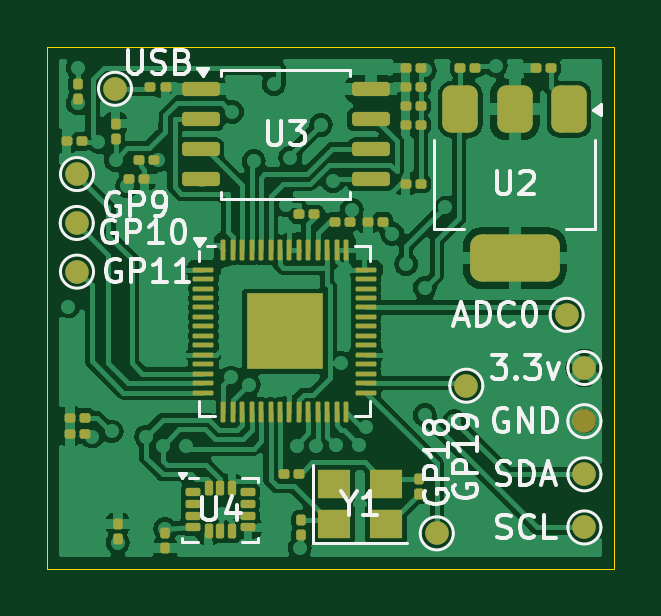
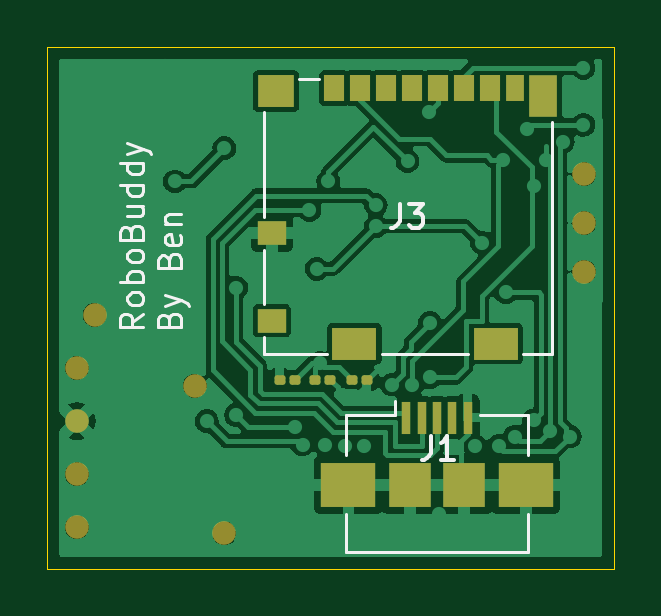
Circuit board: 9 layer files. Board 24.0 x 22.1 mm.
- bottom_copper: RoboBuddy_NoSIlkScreen-B_Cu.gbr (59948 bytes)
- bottom_mask: RoboBuddy_NoSIlkScreen-B_Mask.gbr (2935 bytes)
- paste: RoboBuddy_NoSIlkScreen-B_Paste.gbr (2438 bytes)
- bottom_silk: RoboBuddy_NoSIlkScreen-B_Silkscreen.gbr (11666 bytes)
- outline: RoboBuddy_NoSIlkScreen-Edge_Cuts.gbr (643 bytes)
- top_copper: RoboBuddy_NoSIlkScreen-F_Cu.gbr (113859 bytes)
- top_mask: RoboBuddy_NoSIlkScreen-F_Mask.gbr (6941 bytes)
- paste: RoboBuddy_NoSIlkScreen-F_Paste.gbr (6499 bytes)
- top_silk: RoboBuddy_NoSIlkScreen-F_Silkscreen.gbr (32938 bytes)

=== bottom_copper: RoboBuddy_NoSIlkScreen-B_Cu.gbr (59948 bytes, source omitted) ===
=== bottom_mask: RoboBuddy_NoSIlkScreen-B_Mask.gbr (2935 bytes, source withheld) ===
=== paste: RoboBuddy_NoSIlkScreen-B_Paste.gbr (2438 bytes, source withheld) ===
=== bottom_silk: RoboBuddy_NoSIlkScreen-B_Silkscreen.gbr (11666 bytes, source omitted) ===
=== outline: RoboBuddy_NoSIlkScreen-Edge_Cuts.gbr ===
%TF.GenerationSoftware,KiCad,Pcbnew,8.0.4*%
%TF.CreationDate,2024-08-15T19:07:05-07:00*%
%TF.ProjectId,RoboBuddy_NoSIlkScreen,526f626f-4275-4646-9479-5f4e6f53496c,rev?*%
%TF.SameCoordinates,Original*%
%TF.FileFunction,Profile,NP*%
%FSLAX46Y46*%
G04 Gerber Fmt 4.6, Leading zero omitted, Abs format (unit mm)*
G04 Created by KiCad (PCBNEW 8.0.4) date 2024-08-15 19:07:05*
%MOMM*%
%LPD*%
G01*
G04 APERTURE LIST*
%TA.AperFunction,Profile*%
%ADD10C,0.050000*%
%TD*%
G04 APERTURE END LIST*
D10*
X136000000Y-77400000D02*
X160000000Y-77400000D01*
X160000000Y-99500000D01*
X136000000Y-99500000D01*
X136000000Y-77400000D01*
M02*

=== top_copper: RoboBuddy_NoSIlkScreen-F_Cu.gbr (113859 bytes, source omitted) ===
=== top_mask: RoboBuddy_NoSIlkScreen-F_Mask.gbr (6941 bytes, source omitted) ===
=== paste: RoboBuddy_NoSIlkScreen-F_Paste.gbr ===
%TF.GenerationSoftware,KiCad,Pcbnew,8.0.4*%
%TF.CreationDate,2024-08-15T19:07:05-07:00*%
%TF.ProjectId,RoboBuddy_NoSIlkScreen,526f626f-4275-4646-9479-5f4e6f53496c,rev?*%
%TF.SameCoordinates,Original*%
%TF.FileFunction,Paste,Top*%
%TF.FilePolarity,Positive*%
%FSLAX46Y46*%
G04 Gerber Fmt 4.6, Leading zero omitted, Abs format (unit mm)*
G04 Created by KiCad (PCBNEW 8.0.4) date 2024-08-15 19:07:05*
%MOMM*%
%LPD*%
G01*
G04 APERTURE LIST*
G04 Aperture macros list*
%AMRoundRect*
0 Rectangle with rounded corners*
0 $1 Rounding radius*
0 $2 $3 $4 $5 $6 $7 $8 $9 X,Y pos of 4 corners*
0 Add a 4 corners polygon primitive as box body*
4,1,4,$2,$3,$4,$5,$6,$7,$8,$9,$2,$3,0*
0 Add four circle primitives for the rounded corners*
1,1,$1+$1,$2,$3*
1,1,$1+$1,$4,$5*
1,1,$1+$1,$6,$7*
1,1,$1+$1,$8,$9*
0 Add four rect primitives between the rounded corners*
20,1,$1+$1,$2,$3,$4,$5,0*
20,1,$1+$1,$4,$5,$6,$7,0*
20,1,$1+$1,$6,$7,$8,$9,0*
20,1,$1+$1,$8,$9,$2,$3,0*%
G04 Aperture macros list end*
%ADD10RoundRect,0.079500X0.100500X-0.079500X0.100500X0.079500X-0.100500X0.079500X-0.100500X-0.079500X0*%
%ADD11RoundRect,0.079500X-0.079500X-0.100500X0.079500X-0.100500X0.079500X0.100500X-0.079500X0.100500X0*%
%ADD12RoundRect,0.079500X0.079500X0.100500X-0.079500X0.100500X-0.079500X-0.100500X0.079500X-0.100500X0*%
%ADD13RoundRect,0.249999X-0.395001X-0.395001X0.395001X-0.395001X0.395001X0.395001X-0.395001X0.395001X0*%
%ADD14RoundRect,0.050000X-0.387500X-0.050000X0.387500X-0.050000X0.387500X0.050000X-0.387500X0.050000X0*%
%ADD15RoundRect,0.050000X-0.050000X-0.387500X0.050000X-0.387500X0.050000X0.387500X-0.050000X0.387500X0*%
%ADD16R,1.400000X1.200000*%
%ADD17RoundRect,0.150000X-0.650000X-0.150000X0.650000X-0.150000X0.650000X0.150000X-0.650000X0.150000X0*%
%ADD18RoundRect,0.087500X-0.225000X-0.087500X0.225000X-0.087500X0.225000X0.087500X-0.225000X0.087500X0*%
%ADD19RoundRect,0.087500X-0.087500X-0.225000X0.087500X-0.225000X0.087500X0.225000X-0.087500X0.225000X0*%
%ADD20RoundRect,0.375000X-0.375000X0.625000X-0.375000X-0.625000X0.375000X-0.625000X0.375000X0.625000X0*%
%ADD21RoundRect,0.500000X-1.400000X0.500000X-1.400000X-0.500000X1.400000X-0.500000X1.400000X0.500000X0*%
G04 APERTURE END LIST*
D10*
%TO.C,C15*%
X141000000Y-98645000D03*
X141000000Y-97955000D03*
%TD*%
D11*
%TO.C,C7*%
X151155000Y-80700000D03*
X151845000Y-80700000D03*
%TD*%
%TO.C,R1*%
X140355000Y-79100000D03*
X141045000Y-79100000D03*
%TD*%
D12*
%TO.C,R2*%
X146690000Y-95500000D03*
X146000000Y-95500000D03*
%TD*%
D11*
%TO.C,R6*%
X136955000Y-93800000D03*
X137645000Y-93800000D03*
%TD*%
D12*
%TO.C,R4*%
X148845000Y-84800000D03*
X148155000Y-84800000D03*
%TD*%
D10*
%TO.C,C16*%
X137300000Y-79645000D03*
X137300000Y-78955000D03*
%TD*%
D12*
%TO.C,R9*%
X140545000Y-82200000D03*
X139855000Y-82200000D03*
%TD*%
%TO.C,R8*%
X137500000Y-81400000D03*
X136810000Y-81400000D03*
%TD*%
%TO.C,R5*%
X137645000Y-93100000D03*
X136955000Y-93100000D03*
%TD*%
D13*
%TO.C,U1*%
X145262500Y-88637500D03*
X145262500Y-90237500D03*
X146862500Y-88637500D03*
X146862500Y-90237500D03*
D14*
X142625000Y-86837500D03*
X142625000Y-87237500D03*
X142625000Y-87637500D03*
X142625000Y-88037500D03*
X142625000Y-88437500D03*
X142625000Y-88837500D03*
X142625000Y-89237500D03*
X142625000Y-89637500D03*
X142625000Y-90037500D03*
X142625000Y-90437500D03*
X142625000Y-90837500D03*
X142625000Y-91237500D03*
X142625000Y-91637500D03*
X142625000Y-92037500D03*
D15*
X143462500Y-92875000D03*
X143862500Y-92875000D03*
X144262500Y-92875000D03*
X144662500Y-92875000D03*
X145062500Y-92875000D03*
X145462500Y-92875000D03*
X145862500Y-92875000D03*
X146262500Y-92875000D03*
X146662500Y-92875000D03*
X147062500Y-92875000D03*
X147462500Y-92875000D03*
X147862500Y-92875000D03*
X148262500Y-92875000D03*
X148662500Y-92875000D03*
D14*
X149500000Y-92037500D03*
X149500000Y-91637500D03*
X149500000Y-91237500D03*
X149500000Y-90837500D03*
X149500000Y-90437500D03*
X149500000Y-90037500D03*
X149500000Y-89637500D03*
X149500000Y-89237500D03*
X149500000Y-88837500D03*
X149500000Y-88437500D03*
X149500000Y-88037500D03*
X149500000Y-87637500D03*
X149500000Y-87237500D03*
X149500000Y-86837500D03*
D15*
X148662500Y-86000000D03*
X148262500Y-86000000D03*
X147862500Y-86000000D03*
X147462500Y-86000000D03*
X147062500Y-86000000D03*
X146662500Y-86000000D03*
X146262500Y-86000000D03*
X145862500Y-86000000D03*
X145462500Y-86000000D03*
X145062500Y-86000000D03*
X144662500Y-86000000D03*
X144262500Y-86000000D03*
X143862500Y-86000000D03*
X143462500Y-86000000D03*
%TD*%
D10*
%TO.C,R7*%
X138900000Y-81325000D03*
X138900000Y-80635000D03*
%TD*%
D11*
%TO.C,C5*%
X151155000Y-79100000D03*
X151845000Y-79100000D03*
%TD*%
D10*
%TO.C,C13*%
X151750000Y-96345000D03*
X151750000Y-95655000D03*
%TD*%
D11*
%TO.C,C3*%
X149555000Y-84800000D03*
X150245000Y-84800000D03*
%TD*%
%TO.C,R3*%
X146655000Y-84500000D03*
X147345000Y-84500000D03*
%TD*%
D16*
%TO.C,Y1*%
X148150000Y-97600000D03*
X150350000Y-97600000D03*
X150350000Y-95900000D03*
X148150000Y-95900000D03*
%TD*%
D17*
%TO.C,U3*%
X142500000Y-79200000D03*
X142500000Y-80470000D03*
X142500000Y-81740000D03*
X142500000Y-83010000D03*
X149700000Y-83010000D03*
X149700000Y-81740000D03*
X149700000Y-80470000D03*
X149700000Y-79200000D03*
%TD*%
D10*
%TO.C,C12*%
X146750000Y-98095000D03*
X146750000Y-97405000D03*
%TD*%
D11*
%TO.C,C1*%
X153455000Y-78300000D03*
X154145000Y-78300000D03*
%TD*%
D18*
%TO.C,U4*%
X142175000Y-96250000D03*
X142175000Y-96750000D03*
X142175000Y-97250000D03*
X142175000Y-97750000D03*
D19*
X142837500Y-97912500D03*
X143337500Y-97912500D03*
X143837500Y-97912500D03*
D18*
X144500000Y-97750000D03*
X144500000Y-97250000D03*
X144500000Y-96750000D03*
X144500000Y-96250000D03*
D19*
X143837500Y-96087500D03*
X143337500Y-96087500D03*
X142837500Y-96087500D03*
%TD*%
D11*
%TO.C,R10*%
X139455000Y-83000000D03*
X140145000Y-83000000D03*
%TD*%
%TO.C,C6*%
X151155000Y-79900000D03*
X151845000Y-79900000D03*
%TD*%
D10*
%TO.C,C14*%
X139000000Y-98265000D03*
X139000000Y-97575000D03*
%TD*%
D11*
%TO.C,C11*%
X151155000Y-78300000D03*
X151845000Y-78300000D03*
%TD*%
D20*
%TO.C,U2*%
X158100000Y-80050000D03*
X155800000Y-80050000D03*
D21*
X155800000Y-86350000D03*
D20*
X153500000Y-80050000D03*
%TD*%
D11*
%TO.C,C2*%
X156655000Y-78300000D03*
X157345000Y-78300000D03*
%TD*%
%TO.C,C8*%
X151155000Y-83200000D03*
X151845000Y-83200000D03*
%TD*%
M02*

=== top_silk: RoboBuddy_NoSIlkScreen-F_Silkscreen.gbr (32938 bytes, source omitted) ===
